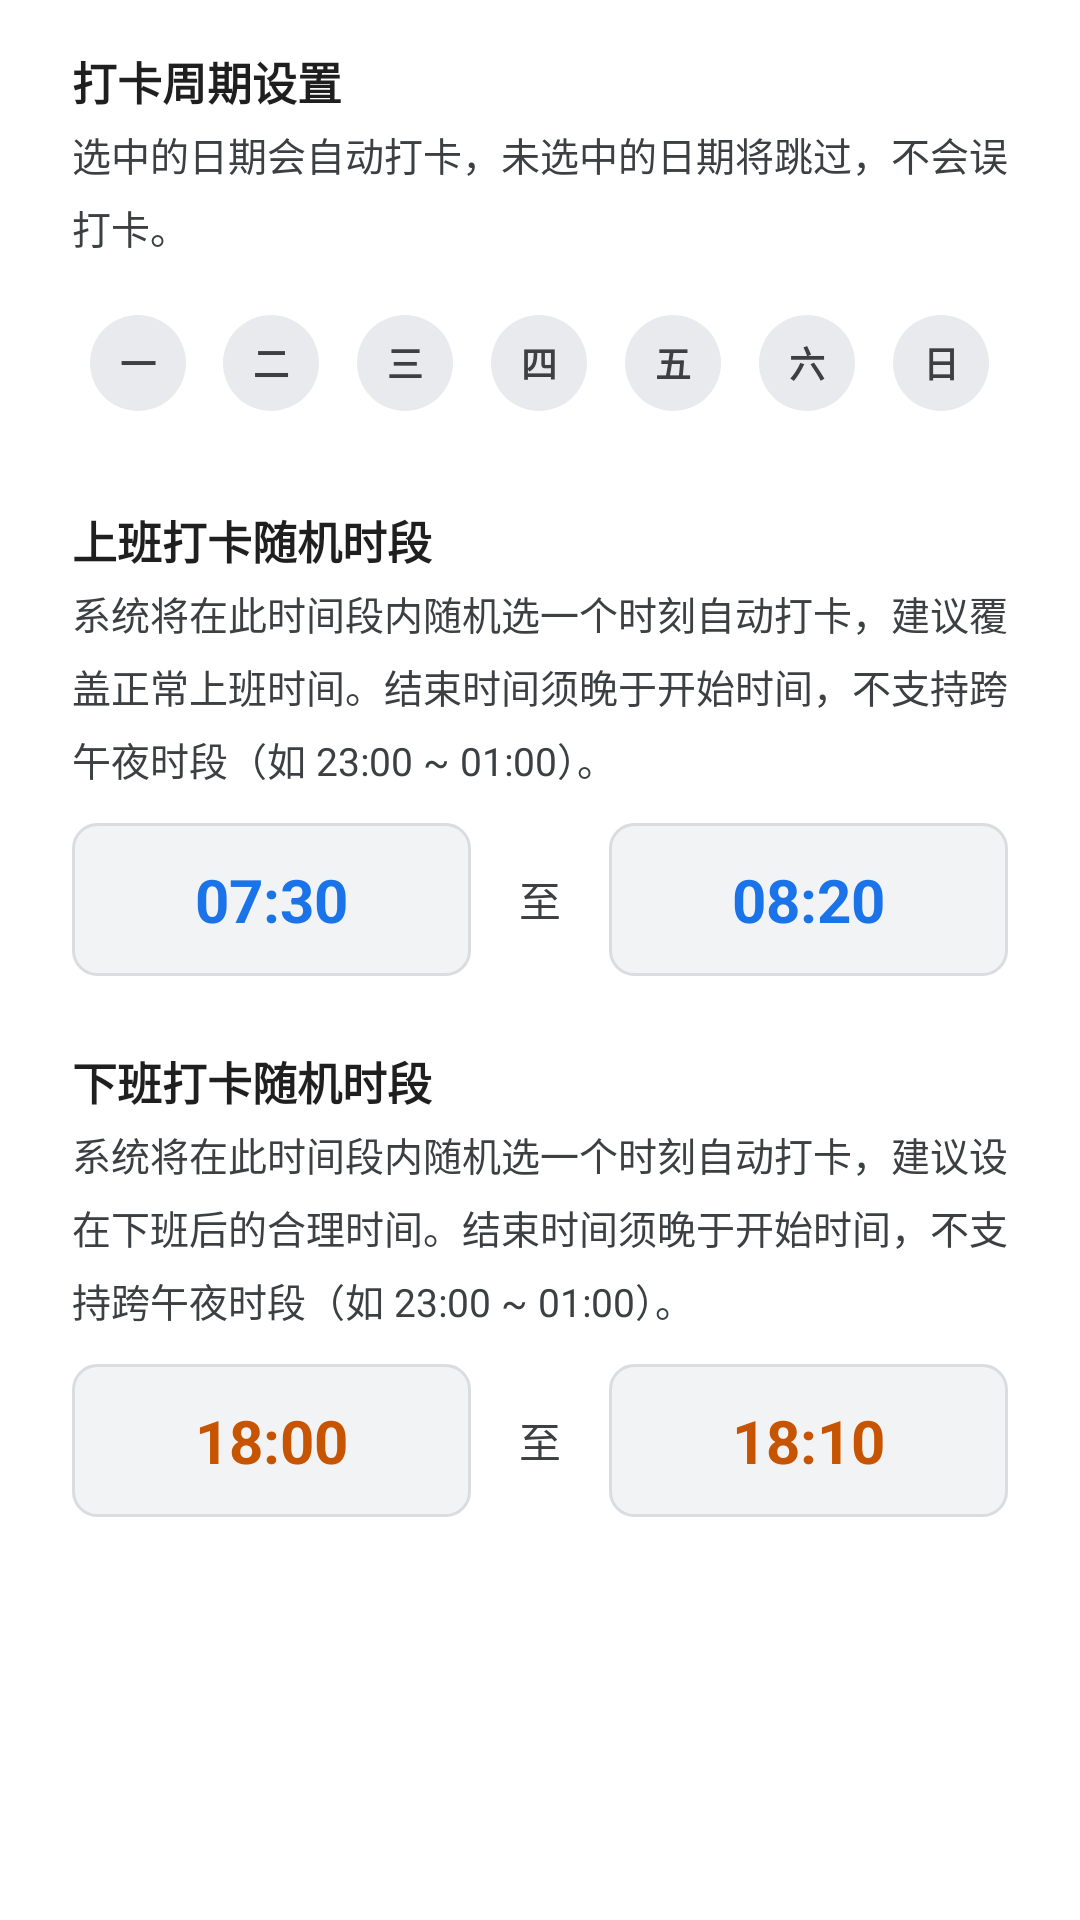

Here is an Android app screen rendered from its layout file. Give the layout XML and the strings, colors and styles it references.
<!-- AndroidManifest.xml: application theme Theme.LarkAutoClock -->
<!-- res/layout/dialog_time_config.xml -->
<?xml version="1.0" encoding="utf-8"?>
<LinearLayout xmlns:android="http://schemas.android.com/apk/res/android"
    android:layout_width="match_parent"
    android:layout_height="wrap_content"
    android:orientation="vertical"
    android:paddingHorizontal="24dp"
    android:paddingVertical="16dp"
    android:background="@color/surface_white">

    
    <TextView
        android:layout_width="wrap_content"
        android:layout_height="wrap_content"
        android:text="@string/dialog_title_schedule"
        android:textStyle="bold"
        android:textColor="@color/text_dark"
        android:textSize="15sp"
        android:layout_marginBottom="4dp"/>

    <TextView
        android:layout_width="match_parent"
        android:layout_height="wrap_content"
        android:text="@string/dialog_desc_schedule"
        android:textSize="13sp"
        android:textColor="@color/text_secondary"
        android:layout_marginBottom="12dp"
        android:lineSpacingMultiplier="1.3" />

    
    <LinearLayout
        android:layout_width="match_parent"
        android:layout_height="wrap_content"
        android:orientation="horizontal"
        android:gravity="center"
        android:layout_marginBottom="24dp">

        <CheckBox
            android:id="@+id/cb_mon"
            android:layout_width="0dp"
            android:layout_height="48dp"
            android:layout_weight="1"
            android:button="@null"
            android:background="@drawable/bg_week_button_touch"
            android:textColor="@color/color_week_button_text"
            android:text="@string/week_mon"
            android:gravity="center"
            android:textStyle="bold"
            android:textSize="12sp" />

        <CheckBox
            android:id="@+id/cb_tue"
            android:layout_width="0dp"
            android:layout_height="48dp"
            android:layout_weight="1"
            android:button="@null"
            android:background="@drawable/bg_week_button_touch"
            android:textColor="@color/color_week_button_text"
            android:text="@string/week_tue"
            android:gravity="center"
            android:textStyle="bold"
            android:textSize="12sp" />

        <CheckBox
            android:id="@+id/cb_wed"
            android:layout_width="0dp"
            android:layout_height="48dp"
            android:layout_weight="1"
            android:button="@null"
            android:background="@drawable/bg_week_button_touch"
            android:textColor="@color/color_week_button_text"
            android:text="@string/week_wed"
            android:gravity="center"
            android:textStyle="bold"
            android:textSize="12sp" />

        <CheckBox
            android:id="@+id/cb_thu"
            android:layout_width="0dp"
            android:layout_height="48dp"
            android:layout_weight="1"
            android:button="@null"
            android:background="@drawable/bg_week_button_touch"
            android:textColor="@color/color_week_button_text"
            android:text="@string/week_thu"
            android:gravity="center"
            android:textStyle="bold"
            android:textSize="12sp" />

        <CheckBox
            android:id="@+id/cb_fri"
            android:layout_width="0dp"
            android:layout_height="48dp"
            android:layout_weight="1"
            android:button="@null"
            android:background="@drawable/bg_week_button_touch"
            android:textColor="@color/color_week_button_text"
            android:text="@string/week_fri"
            android:gravity="center"
            android:textStyle="bold"
            android:textSize="12sp" />

        <CheckBox
            android:id="@+id/cb_sat"
            android:layout_width="0dp"
            android:layout_height="48dp"
            android:layout_weight="1"
            android:button="@null"
            android:background="@drawable/bg_week_button_touch"
            android:textColor="@color/color_week_button_text"
            android:text="@string/week_sat"
            android:gravity="center"
            android:textStyle="bold"
            android:textSize="12sp" />

        <CheckBox
            android:id="@+id/cb_sun"
            android:layout_width="0dp"
            android:layout_height="48dp"
            android:layout_weight="1"
            android:button="@null"
            android:background="@drawable/bg_week_button_touch"
            android:textColor="@color/color_week_button_text"
            android:text="@string/week_sun"
            android:gravity="center"
            android:textStyle="bold"
            android:textSize="12sp" />
    </LinearLayout>

    
    <TextView
        android:layout_width="wrap_content"
        android:layout_height="wrap_content"
        android:text="@string/dialog_title_morning_random"
        android:textStyle="bold"
        android:textColor="@color/text_dark"
        android:textSize="15sp"
        android:layout_marginBottom="4dp"/>

    <TextView
        android:layout_width="match_parent"
        android:layout_height="wrap_content"
        android:text="@string/dialog_desc_morning_random"
        android:textSize="13sp"
        android:textColor="@color/text_secondary"
        android:layout_marginBottom="12dp"
        android:lineSpacingMultiplier="1.3" />

    <LinearLayout
        android:layout_width="match_parent"
        android:layout_height="wrap_content"
        android:orientation="horizontal"
        android:gravity="center_vertical"
        android:layout_marginBottom="24dp">

        <TextView
            android:id="@+id/tv_morning_start"
            android:layout_width="0dp"
            android:layout_height="wrap_content"
            android:layout_weight="1"
            android:gravity="center"
            android:paddingVertical="12dp"
            android:background="@drawable/bg_time_picker"
            android:textSize="20sp"
            android:textStyle="bold"
            android:textColor="@color/primary_blue"
            android:text="@string/default_morning_start"/>

        <TextView
            android:layout_width="wrap_content"
            android:layout_height="wrap_content"
            android:text="@string/dialog_range_separator"
            android:textSize="14sp"
            android:textColor="@color/text_secondary"
            android:layout_marginStart="16dp"
            android:layout_marginEnd="16dp"/>

        <TextView
            android:id="@+id/tv_morning_end"
            android:layout_width="0dp"
            android:layout_height="wrap_content"
            android:layout_weight="1"
            android:gravity="center"
            android:paddingVertical="12dp"
            android:background="@drawable/bg_time_picker"
            android:textSize="20sp"
            android:textStyle="bold"
            android:textColor="@color/primary_blue"
            android:text="@string/default_morning_end"/>
    </LinearLayout>

    
    <TextView
        android:layout_width="wrap_content"
        android:layout_height="wrap_content"
        android:text="@string/dialog_title_afternoon_random"
        android:textStyle="bold"
        android:textColor="@color/text_dark"
        android:textSize="15sp"
        android:layout_marginBottom="4dp"/>

    <TextView
        android:layout_width="match_parent"
        android:layout_height="wrap_content"
        android:text="@string/dialog_desc_afternoon_random"
        android:textSize="13sp"
        android:textColor="@color/text_secondary"
        android:layout_marginBottom="12dp"
        android:lineSpacingMultiplier="1.3" />

    <LinearLayout
        android:layout_width="match_parent"
        android:layout_height="wrap_content"
        android:orientation="horizontal"
        android:gravity="center_vertical"
        android:layout_marginBottom="12dp">

        <TextView
            android:id="@+id/tv_afternoon_start"
            android:layout_width="0dp"
            android:layout_height="wrap_content"
            android:layout_weight="1"
            android:gravity="center"
            android:paddingVertical="12dp"
            android:background="@drawable/bg_time_picker"
            android:textSize="20sp"
            android:textStyle="bold"
            android:textColor="@color/afternoon_orange"
            android:text="@string/default_afternoon_start"/>

        <TextView
            android:layout_width="wrap_content"
            android:layout_height="wrap_content"
            android:text="@string/dialog_range_separator"
            android:textSize="14sp"
            android:textColor="@color/text_secondary"
            android:layout_marginStart="16dp"
            android:layout_marginEnd="16dp"/>

        <TextView
            android:id="@+id/tv_afternoon_end"
            android:layout_width="0dp"
            android:layout_height="wrap_content"
            android:layout_weight="1"
            android:gravity="center"
            android:paddingVertical="12dp"
            android:background="@drawable/bg_time_picker"
            android:textSize="20sp"
            android:textStyle="bold"
            android:textColor="@color/afternoon_orange"
            android:text="@string/default_afternoon_end"/>
    </LinearLayout>

</LinearLayout>
<!-- resources referenced by this layout -->
<resources>
  <color name="afternoon_orange">#C75400</color>
  <color name="primary_blue">#1A73E8</color>
  <color name="surface_white">#FFFFFF</color>
  <color name="text_dark">@color/text_primary</color>
  <color name="text_secondary">#3C4043</color>
  <!-- drawable bg_time_picker (drawable) -->
  <?xml version="1.0" encoding="utf-8"?>
  <shape xmlns:android="http://schemas.android.com/apk/res/android">
      <solid android:color="#F1F3F4" />
      <corners android:radius="8dp" />
      <stroke android:width="1dp" android:color="#DADCE0" />
  </shape>
  <!-- drawable bg_week_button_touch (drawable) -->
  <?xml version="1.0" encoding="utf-8"?>
  <layer-list xmlns:android="http://schemas.android.com/apk/res/android">
      <item
          android:drawable="@drawable/bg_week_button"
          android:gravity="center"
          android:width="32dp"
          android:height="32dp" />
  </layer-list>
  <string name="default_afternoon_end">18:10</string>
  <string name="default_afternoon_start">18:00</string>
  <string name="default_morning_end">08:20</string>
  <string name="default_morning_start">07:30</string>
  <string name="dialog_desc_afternoon_random">系统将在此时间段内随机选一个时刻自动打卡，建议设在下班后的合理时间。结束时间须晚于开始时间，不支持跨午夜时段（如 23:00 ~ 01:00）。</string>
  <string name="dialog_desc_morning_random">系统将在此时间段内随机选一个时刻自动打卡，建议覆盖正常上班时间。结束时间须晚于开始时间，不支持跨午夜时段（如 23:00 ~ 01:00）。</string>
  <string name="dialog_desc_schedule">选中的日期会自动打卡，未选中的日期将跳过，不会误打卡。</string>
  <string name="dialog_range_separator">至</string>
  <string name="dialog_title_afternoon_random">下班打卡随机时段</string>
  <string name="dialog_title_morning_random">上班打卡随机时段</string>
  <string name="dialog_title_schedule">打卡周期设置</string>
  <string name="week_fri">五</string>
  <string name="week_mon">一</string>
  <string name="week_sat">六</string>
  <string name="week_sun">日</string>
  <string name="week_thu">四</string>
  <string name="week_tue">二</string>
  <string name="week_wed">三</string>
  <style name="Theme.LarkAutoClock" parent="Theme.MaterialComponents.Light.NoActionBar">
          <item name="colorPrimary">@color/primary_blue</item>
          <item name="colorPrimaryDark">@color/primary_blue</item>
          <item name="colorAccent">@color/primary_blue</item>
          
          <item name="android:windowBackground">@color/app_background</item>
          
          <item name="android:statusBarColor">@color/surface_white</item>
          
          <item name="android:windowLightStatusBar" tools:targetApi="23">true</item>
      </style>
  <color name="text_primary">#1F1F1F</color>
  <!-- drawable bg_week_button (drawable) -->
  <?xml version="1.0" encoding="utf-8"?>
  <selector xmlns:android="http://schemas.android.com/apk/res/android">
      <item android:state_checked="true">
          <shape android:shape="oval">
              <solid android:color="@color/primary_blue" />
              <size android:width="32dp" android:height="32dp" />
          </shape>
      </item>
      <item>
          <shape android:shape="oval">
              <solid android:color="@color/week_btn_unselected_bg" />
              <size android:width="32dp" android:height="32dp" />
          </shape>
      </item>
  </selector>
  <color name="app_background">#F5F7FA</color>
  <color name="week_btn_unselected_bg">#E8EAED</color>
</resources>
